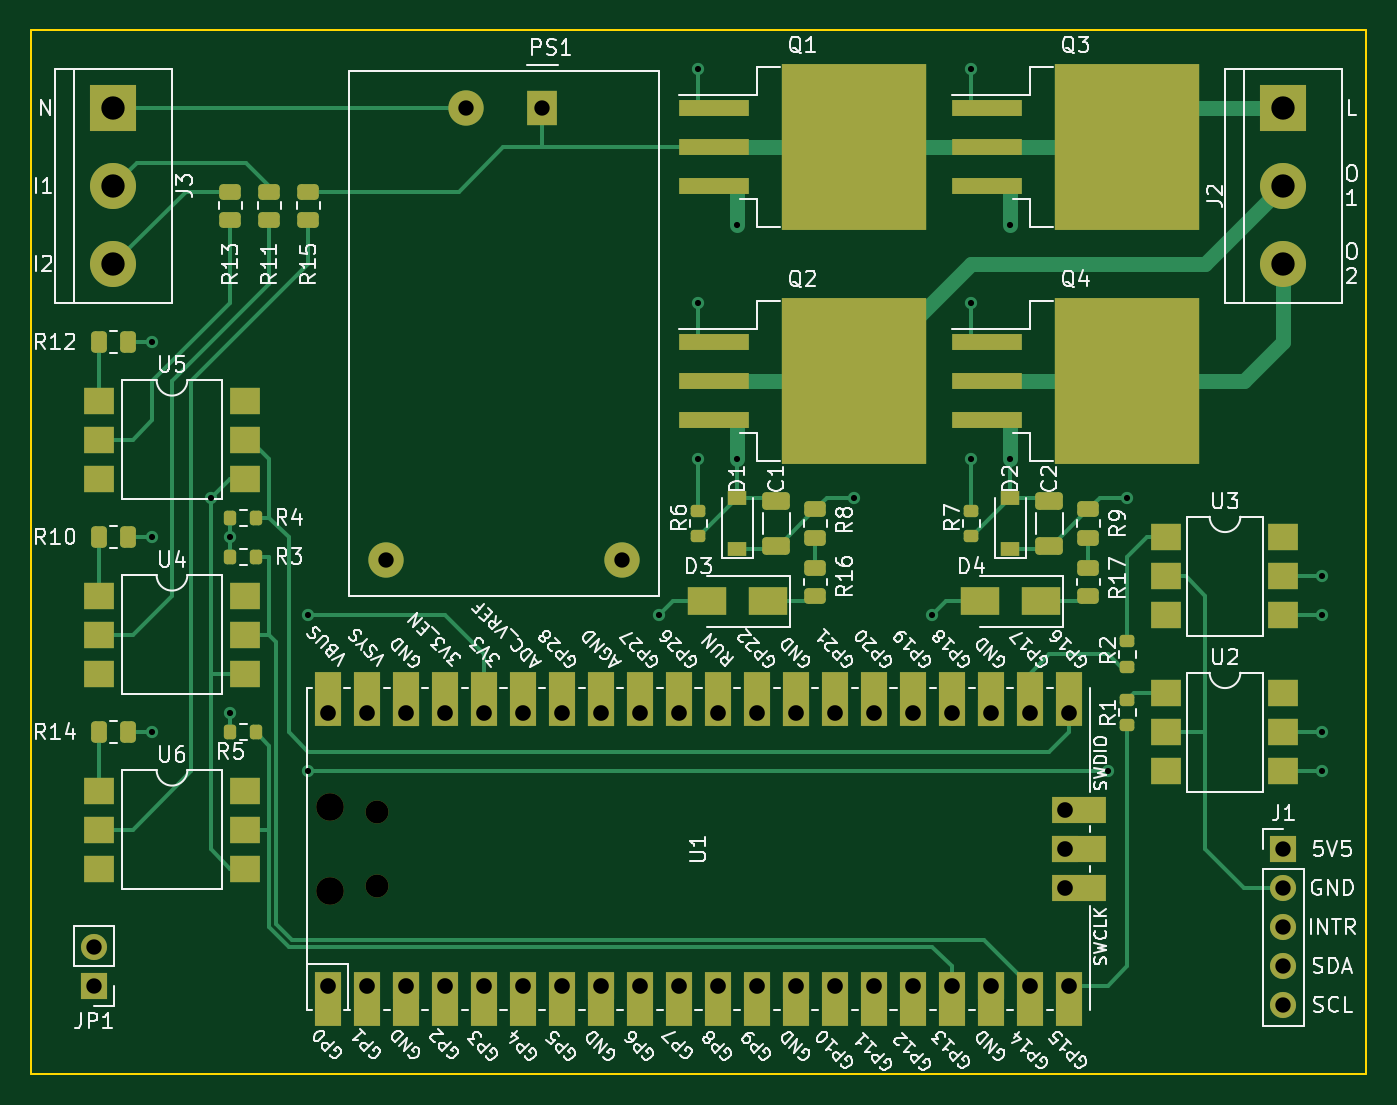
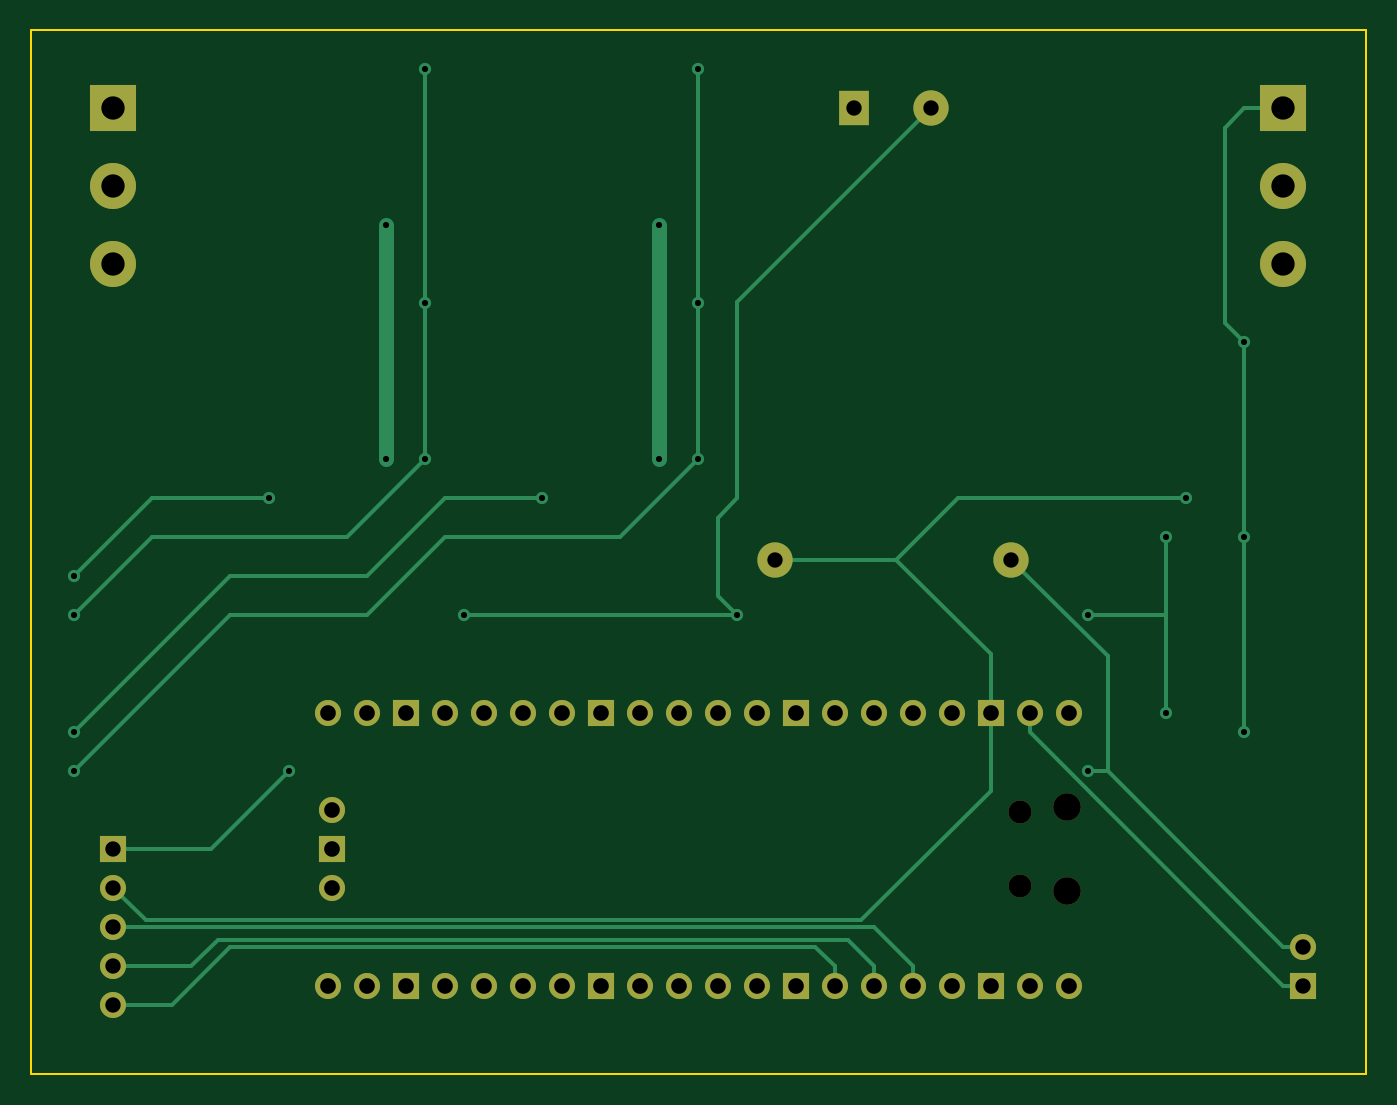
Circuit board: 11 layer files. Board 87.0 x 68.0 mm.
- bottom_copper: prototype-3-B_Cu.gbl (6860 bytes)
- bottom_mask: prototype-3-B_Mask.gbs (2494 bytes)
- paste: prototype-3-B_Paste.gbp (494 bytes)
- bottom_silk: prototype-3-B_Silkscreen.gbo (2497 bytes)
- outline: prototype-3-Edge_Cuts.gm1 (734 bytes)
- top_copper: prototype-3-F_Cu.gtl (17398 bytes)
- top_mask: prototype-3-F_Mask.gts (7715 bytes)
- paste: prototype-3-F_Paste.gtp (4580 bytes)
- top_silk: prototype-3-F_Silkscreen.gto (97686 bytes)
- drill: prototype-3-NPTH.drl (472 bytes)
- drill: prototype-3-PTH.drl (1818 bytes)

=== bottom_copper: prototype-3-B_Cu.gbl ===
G04 #@! TF.GenerationSoftware,KiCad,Pcbnew,(6.0.0)*
G04 #@! TF.CreationDate,2022-05-18T17:51:48+02:00*
G04 #@! TF.ProjectId,prototype-3,70726f74-6f74-4797-9065-2d332e6b6963,rev?*
G04 #@! TF.SameCoordinates,Original*
G04 #@! TF.FileFunction,Copper,L2,Bot*
G04 #@! TF.FilePolarity,Positive*
%FSLAX46Y46*%
G04 Gerber Fmt 4.6, Leading zero omitted, Abs format (unit mm)*
G04 Created by KiCad (PCBNEW (6.0.0)) date 2022-05-18 17:51:48*
%MOMM*%
%LPD*%
G01*
G04 APERTURE LIST*
G04 #@! TA.AperFunction,ComponentPad*
%ADD10R,3.000000X3.000000*%
G04 #@! TD*
G04 #@! TA.AperFunction,ComponentPad*
%ADD11C,3.000000*%
G04 #@! TD*
G04 #@! TA.AperFunction,ComponentPad*
%ADD12R,1.700000X1.700000*%
G04 #@! TD*
G04 #@! TA.AperFunction,ComponentPad*
%ADD13O,1.700000X1.700000*%
G04 #@! TD*
G04 #@! TA.AperFunction,ComponentPad*
%ADD14R,2.000000X2.300000*%
G04 #@! TD*
G04 #@! TA.AperFunction,ComponentPad*
%ADD15C,2.300000*%
G04 #@! TD*
G04 #@! TA.AperFunction,ViaPad*
%ADD16C,0.800000*%
G04 #@! TD*
G04 #@! TA.AperFunction,Conductor*
%ADD17C,0.250000*%
G04 #@! TD*
G04 #@! TA.AperFunction,Conductor*
%ADD18C,1.000000*%
G04 #@! TD*
G04 APERTURE END LIST*
D10*
X111760000Y-55880000D03*
D11*
X111760000Y-60960000D03*
X111760000Y-66040000D03*
D12*
X110490000Y-113030000D03*
D13*
X110490000Y-110490000D03*
X125730000Y-113030000D03*
X128270000Y-113030000D03*
D12*
X130810000Y-113030000D03*
D13*
X133350000Y-113030000D03*
X135890000Y-113030000D03*
X138430000Y-113030000D03*
X140970000Y-113030000D03*
D12*
X143510000Y-113030000D03*
D13*
X146050000Y-113030000D03*
X148590000Y-113030000D03*
X151130000Y-113030000D03*
X153670000Y-113030000D03*
D12*
X156210000Y-113030000D03*
D13*
X158750000Y-113030000D03*
X161290000Y-113030000D03*
X163830000Y-113030000D03*
X166370000Y-113030000D03*
D12*
X168910000Y-113030000D03*
D13*
X171450000Y-113030000D03*
X173990000Y-113030000D03*
X173990000Y-95250000D03*
X171450000Y-95250000D03*
D12*
X168910000Y-95250000D03*
D13*
X166370000Y-95250000D03*
X163830000Y-95250000D03*
X161290000Y-95250000D03*
X158750000Y-95250000D03*
D12*
X156210000Y-95250000D03*
D13*
X153670000Y-95250000D03*
X151130000Y-95250000D03*
X148590000Y-95250000D03*
X146050000Y-95250000D03*
D12*
X143510000Y-95250000D03*
D13*
X140970000Y-95250000D03*
X138430000Y-95250000D03*
X135890000Y-95250000D03*
X133350000Y-95250000D03*
D12*
X130810000Y-95250000D03*
D13*
X128270000Y-95250000D03*
X125730000Y-95250000D03*
X173760000Y-106680000D03*
D12*
X173760000Y-104140000D03*
D13*
X173760000Y-101600000D03*
D10*
X187960000Y-55880000D03*
D11*
X187960000Y-60960000D03*
X187960000Y-66040000D03*
D12*
X187960000Y-104140000D03*
D13*
X187960000Y-106680000D03*
X187960000Y-109220000D03*
X187960000Y-111760000D03*
X187960000Y-114300000D03*
D14*
X139700000Y-55880000D03*
D15*
X134700000Y-55880000D03*
X144900000Y-85280000D03*
X129500000Y-85280000D03*
D16*
X177800000Y-81280000D03*
X190500000Y-86360000D03*
X170180000Y-63500000D03*
X170180000Y-78740000D03*
X114300000Y-71120000D03*
X165100000Y-88900000D03*
X114300000Y-83820000D03*
X147320000Y-88900000D03*
X114300000Y-96520000D03*
X118110000Y-81280000D03*
X124460000Y-99060000D03*
X176530000Y-99060000D03*
X149860000Y-53340000D03*
X190500000Y-99060000D03*
X149860000Y-68580000D03*
X149860000Y-78740000D03*
X167640000Y-53340000D03*
X167640000Y-78740000D03*
X167640000Y-68580000D03*
X190500000Y-88900000D03*
X160020000Y-81280000D03*
X190500000Y-96520000D03*
X152400000Y-63500000D03*
X152400000Y-78740000D03*
X124460000Y-88900000D03*
X119380000Y-95250000D03*
X119380000Y-83820000D03*
D17*
X177800000Y-81280000D02*
X185420000Y-81280000D01*
X185420000Y-81280000D02*
X190500000Y-86360000D01*
D18*
X170180000Y-78740000D02*
X170180000Y-63500000D01*
D17*
X147320000Y-88900000D02*
X165100000Y-88900000D01*
X115570000Y-69850000D02*
X114300000Y-71120000D01*
X147320000Y-81280000D02*
X147320000Y-68500000D01*
X114300000Y-83820000D02*
X114300000Y-96520000D01*
X114300000Y-83820000D02*
X114300000Y-71120000D01*
X148590000Y-82550000D02*
X147320000Y-81280000D01*
X148590000Y-87630000D02*
X148590000Y-82550000D01*
X147320000Y-68500000D02*
X134700000Y-55880000D01*
X147320000Y-88900000D02*
X148590000Y-87630000D01*
X115570000Y-57150000D02*
X114300000Y-55880000D01*
X115570000Y-57150000D02*
X115570000Y-69850000D01*
X114300000Y-55880000D02*
X111760000Y-55880000D01*
X139250480Y-108770480D02*
X130810000Y-100330000D01*
X136970000Y-85280000D02*
X132970000Y-81280000D01*
X130810000Y-100330000D02*
X130810000Y-95250000D01*
X130810000Y-91440000D02*
X136970000Y-85280000D01*
X130810000Y-95250000D02*
X130810000Y-91440000D01*
X185869520Y-108770480D02*
X139250480Y-108770480D01*
X132970000Y-81280000D02*
X118110000Y-81280000D01*
X187960000Y-106680000D02*
X185869520Y-108770480D01*
X136970000Y-85280000D02*
X144900000Y-85280000D01*
X123190000Y-99060000D02*
X111760000Y-110490000D01*
X123190000Y-91590000D02*
X129500000Y-85280000D01*
X123190000Y-99060000D02*
X123190000Y-91590000D01*
X187960000Y-104140000D02*
X181610000Y-104140000D01*
X181610000Y-104140000D02*
X176530000Y-99060000D01*
X111760000Y-110490000D02*
X110490000Y-110490000D01*
X124460000Y-99060000D02*
X123190000Y-99060000D01*
X111760000Y-113030000D02*
X110490000Y-113030000D01*
X128270000Y-95250000D02*
X128270000Y-96520000D01*
X128270000Y-96520000D02*
X111760000Y-113030000D01*
X171450000Y-88900000D02*
X180340000Y-88900000D01*
X190500000Y-99060000D02*
X180340000Y-88900000D01*
X154940000Y-83820000D02*
X166370000Y-83820000D01*
X149860000Y-53340000D02*
X149860000Y-68580000D01*
X149860000Y-68580000D02*
X149860000Y-78740000D01*
X154940000Y-83820000D02*
X149860000Y-78740000D01*
X171450000Y-88900000D02*
X166370000Y-83820000D01*
X167640000Y-68580000D02*
X167640000Y-78740000D01*
X167640000Y-53340000D02*
X167640000Y-68580000D01*
X172720000Y-83820000D02*
X185420000Y-83820000D01*
X167640000Y-78740000D02*
X172720000Y-83820000D01*
X185420000Y-83820000D02*
X190500000Y-88900000D01*
X166370000Y-81280000D02*
X171450000Y-86360000D01*
X180340000Y-86360000D02*
X190500000Y-96520000D01*
X171450000Y-86360000D02*
X180340000Y-86360000D01*
X160020000Y-81280000D02*
X166370000Y-81280000D01*
D18*
X152400000Y-63500000D02*
X152400000Y-78740000D01*
D17*
X119380000Y-95250000D02*
X119380000Y-83820000D01*
X119380000Y-88900000D02*
X124460000Y-88900000D01*
X138430000Y-109220000D02*
X135890000Y-111760000D01*
X135890000Y-111760000D02*
X135890000Y-113030000D01*
X187960000Y-109220000D02*
X138430000Y-109220000D01*
X140149520Y-110040480D02*
X138430000Y-111760000D01*
X138430000Y-111760000D02*
X138430000Y-113030000D01*
X182880000Y-111760000D02*
X181160480Y-110040480D01*
X187960000Y-111760000D02*
X182880000Y-111760000D01*
X181160480Y-110040480D02*
X140149520Y-110040480D01*
X142240000Y-110490000D02*
X140970000Y-111760000D01*
X140970000Y-111760000D02*
X140970000Y-113030000D01*
X184150000Y-114300000D02*
X180340000Y-110490000D01*
X180340000Y-110490000D02*
X142240000Y-110490000D01*
X187960000Y-114300000D02*
X184150000Y-114300000D01*
M02*

=== bottom_mask: prototype-3-B_Mask.gbs ===
G04 #@! TF.GenerationSoftware,KiCad,Pcbnew,(6.0.0)*
G04 #@! TF.CreationDate,2022-05-18T17:51:48+02:00*
G04 #@! TF.ProjectId,prototype-3,70726f74-6f74-4797-9065-2d332e6b6963,rev?*
G04 #@! TF.SameCoordinates,Original*
G04 #@! TF.FileFunction,Soldermask,Bot*
G04 #@! TF.FilePolarity,Negative*
%FSLAX46Y46*%
G04 Gerber Fmt 4.6, Leading zero omitted, Abs format (unit mm)*
G04 Created by KiCad (PCBNEW (6.0.0)) date 2022-05-18 17:51:48*
%MOMM*%
%LPD*%
G01*
G04 APERTURE LIST*
%ADD10R,3.000000X3.000000*%
%ADD11C,3.000000*%
%ADD12R,1.700000X1.700000*%
%ADD13O,1.700000X1.700000*%
%ADD14O,1.800000X1.800000*%
%ADD15O,1.500000X1.500000*%
%ADD16R,2.000000X2.300000*%
%ADD17C,2.300000*%
G04 APERTURE END LIST*
D10*
X111760000Y-55880000D03*
D11*
X111760000Y-60960000D03*
X111760000Y-66040000D03*
D12*
X110490000Y-113030000D03*
D13*
X110490000Y-110490000D03*
D14*
X125860000Y-106865000D03*
X125860000Y-101415000D03*
D15*
X128890000Y-106565000D03*
X128890000Y-101715000D03*
D13*
X125730000Y-113030000D03*
X128270000Y-113030000D03*
D12*
X130810000Y-113030000D03*
D13*
X133350000Y-113030000D03*
X135890000Y-113030000D03*
X138430000Y-113030000D03*
X140970000Y-113030000D03*
D12*
X143510000Y-113030000D03*
D13*
X146050000Y-113030000D03*
X148590000Y-113030000D03*
X151130000Y-113030000D03*
X153670000Y-113030000D03*
D12*
X156210000Y-113030000D03*
D13*
X158750000Y-113030000D03*
X161290000Y-113030000D03*
X163830000Y-113030000D03*
X166370000Y-113030000D03*
D12*
X168910000Y-113030000D03*
D13*
X171450000Y-113030000D03*
X173990000Y-113030000D03*
X173990000Y-95250000D03*
X171450000Y-95250000D03*
D12*
X168910000Y-95250000D03*
D13*
X166370000Y-95250000D03*
X163830000Y-95250000D03*
X161290000Y-95250000D03*
X158750000Y-95250000D03*
D12*
X156210000Y-95250000D03*
D13*
X153670000Y-95250000D03*
X151130000Y-95250000D03*
X148590000Y-95250000D03*
X146050000Y-95250000D03*
D12*
X143510000Y-95250000D03*
D13*
X140970000Y-95250000D03*
X138430000Y-95250000D03*
X135890000Y-95250000D03*
X133350000Y-95250000D03*
D12*
X130810000Y-95250000D03*
D13*
X128270000Y-95250000D03*
X125730000Y-95250000D03*
X173760000Y-106680000D03*
D12*
X173760000Y-104140000D03*
D13*
X173760000Y-101600000D03*
D10*
X187960000Y-55880000D03*
D11*
X187960000Y-60960000D03*
X187960000Y-66040000D03*
D12*
X187960000Y-104140000D03*
D13*
X187960000Y-106680000D03*
X187960000Y-109220000D03*
X187960000Y-111760000D03*
X187960000Y-114300000D03*
D16*
X139700000Y-55880000D03*
D17*
X134700000Y-55880000D03*
X144900000Y-85280000D03*
X129500000Y-85280000D03*
M02*

=== paste: prototype-3-B_Paste.gbp ===
G04 #@! TF.GenerationSoftware,KiCad,Pcbnew,(6.0.0)*
G04 #@! TF.CreationDate,2022-05-18T17:51:48+02:00*
G04 #@! TF.ProjectId,prototype-3,70726f74-6f74-4797-9065-2d332e6b6963,rev?*
G04 #@! TF.SameCoordinates,Original*
G04 #@! TF.FileFunction,Paste,Bot*
G04 #@! TF.FilePolarity,Positive*
%FSLAX46Y46*%
G04 Gerber Fmt 4.6, Leading zero omitted, Abs format (unit mm)*
G04 Created by KiCad (PCBNEW (6.0.0)) date 2022-05-18 17:51:48*
%MOMM*%
%LPD*%
G01*
G04 APERTURE LIST*
G04 APERTURE END LIST*
M02*

=== bottom_silk: prototype-3-B_Silkscreen.gbo ===
G04 #@! TF.GenerationSoftware,KiCad,Pcbnew,(6.0.0)*
G04 #@! TF.CreationDate,2022-05-18T17:51:48+02:00*
G04 #@! TF.ProjectId,prototype-3,70726f74-6f74-4797-9065-2d332e6b6963,rev?*
G04 #@! TF.SameCoordinates,Original*
G04 #@! TF.FileFunction,Legend,Bot*
G04 #@! TF.FilePolarity,Positive*
%FSLAX46Y46*%
G04 Gerber Fmt 4.6, Leading zero omitted, Abs format (unit mm)*
G04 Created by KiCad (PCBNEW (6.0.0)) date 2022-05-18 17:51:48*
%MOMM*%
%LPD*%
G01*
G04 APERTURE LIST*
%ADD10R,3.000000X3.000000*%
%ADD11C,3.000000*%
%ADD12R,1.700000X1.700000*%
%ADD13O,1.700000X1.700000*%
%ADD14O,1.800000X1.800000*%
%ADD15O,1.500000X1.500000*%
%ADD16R,2.000000X2.300000*%
%ADD17C,2.300000*%
G04 APERTURE END LIST*
%LPC*%
D10*
X111760000Y-55880000D03*
D11*
X111760000Y-60960000D03*
X111760000Y-66040000D03*
D12*
X110490000Y-113030000D03*
D13*
X110490000Y-110490000D03*
D14*
X125860000Y-106865000D03*
X125860000Y-101415000D03*
D15*
X128890000Y-106565000D03*
X128890000Y-101715000D03*
D13*
X125730000Y-113030000D03*
X128270000Y-113030000D03*
D12*
X130810000Y-113030000D03*
D13*
X133350000Y-113030000D03*
X135890000Y-113030000D03*
X138430000Y-113030000D03*
X140970000Y-113030000D03*
D12*
X143510000Y-113030000D03*
D13*
X146050000Y-113030000D03*
X148590000Y-113030000D03*
X151130000Y-113030000D03*
X153670000Y-113030000D03*
D12*
X156210000Y-113030000D03*
D13*
X158750000Y-113030000D03*
X161290000Y-113030000D03*
X163830000Y-113030000D03*
X166370000Y-113030000D03*
D12*
X168910000Y-113030000D03*
D13*
X171450000Y-113030000D03*
X173990000Y-113030000D03*
X173990000Y-95250000D03*
X171450000Y-95250000D03*
D12*
X168910000Y-95250000D03*
D13*
X166370000Y-95250000D03*
X163830000Y-95250000D03*
X161290000Y-95250000D03*
X158750000Y-95250000D03*
D12*
X156210000Y-95250000D03*
D13*
X153670000Y-95250000D03*
X151130000Y-95250000D03*
X148590000Y-95250000D03*
X146050000Y-95250000D03*
D12*
X143510000Y-95250000D03*
D13*
X140970000Y-95250000D03*
X138430000Y-95250000D03*
X135890000Y-95250000D03*
X133350000Y-95250000D03*
D12*
X130810000Y-95250000D03*
D13*
X128270000Y-95250000D03*
X125730000Y-95250000D03*
X173760000Y-106680000D03*
D12*
X173760000Y-104140000D03*
D13*
X173760000Y-101600000D03*
D10*
X187960000Y-55880000D03*
D11*
X187960000Y-60960000D03*
X187960000Y-66040000D03*
D12*
X187960000Y-104140000D03*
D13*
X187960000Y-106680000D03*
X187960000Y-109220000D03*
X187960000Y-111760000D03*
X187960000Y-114300000D03*
D16*
X139700000Y-55880000D03*
D17*
X134700000Y-55880000D03*
X144900000Y-85280000D03*
X129500000Y-85280000D03*
M02*

=== outline: prototype-3-Edge_Cuts.gm1 ===
G04 #@! TF.GenerationSoftware,KiCad,Pcbnew,(6.0.0)*
G04 #@! TF.CreationDate,2022-05-18T17:51:48+02:00*
G04 #@! TF.ProjectId,prototype-3,70726f74-6f74-4797-9065-2d332e6b6963,rev?*
G04 #@! TF.SameCoordinates,Original*
G04 #@! TF.FileFunction,Profile,NP*
%FSLAX46Y46*%
G04 Gerber Fmt 4.6, Leading zero omitted, Abs format (unit mm)*
G04 Created by KiCad (PCBNEW (6.0.0)) date 2022-05-18 17:51:48*
%MOMM*%
%LPD*%
G01*
G04 APERTURE LIST*
G04 #@! TA.AperFunction,Profile*
%ADD10C,0.100000*%
G04 #@! TD*
G04 APERTURE END LIST*
D10*
X106360000Y-50800000D02*
X193360000Y-50800000D01*
X106360000Y-118800000D02*
X106360000Y-50800000D01*
X193360000Y-118800000D02*
X193360000Y-50800000D01*
X106360000Y-118800000D02*
X193360000Y-118800000D01*
M02*

=== top_copper: prototype-3-F_Cu.gtl (17398 bytes, source omitted) ===
=== top_mask: prototype-3-F_Mask.gts (7715 bytes, source omitted) ===
=== paste: prototype-3-F_Paste.gtp ===
G04 #@! TF.GenerationSoftware,KiCad,Pcbnew,(6.0.0)*
G04 #@! TF.CreationDate,2022-05-18T17:51:48+02:00*
G04 #@! TF.ProjectId,prototype-3,70726f74-6f74-4797-9065-2d332e6b6963,rev?*
G04 #@! TF.SameCoordinates,Original*
G04 #@! TF.FileFunction,Paste,Top*
G04 #@! TF.FilePolarity,Positive*
%FSLAX46Y46*%
G04 Gerber Fmt 4.6, Leading zero omitted, Abs format (unit mm)*
G04 Created by KiCad (PCBNEW (6.0.0)) date 2022-05-18 17:51:48*
%MOMM*%
%LPD*%
G01*
G04 APERTURE LIST*
G04 Aperture macros list*
%AMRoundRect*
0 Rectangle with rounded corners*
0 $1 Rounding radius*
0 $2 $3 $4 $5 $6 $7 $8 $9 X,Y pos of 4 corners*
0 Add a 4 corners polygon primitive as box body*
4,1,4,$2,$3,$4,$5,$6,$7,$8,$9,$2,$3,0*
0 Add four circle primitives for the rounded corners*
1,1,$1+$1,$2,$3*
1,1,$1+$1,$4,$5*
1,1,$1+$1,$6,$7*
1,1,$1+$1,$8,$9*
0 Add four rect primitives between the rounded corners*
20,1,$1+$1,$2,$3,$4,$5,0*
20,1,$1+$1,$4,$5,$6,$7,0*
20,1,$1+$1,$6,$7,$8,$9,0*
20,1,$1+$1,$8,$9,$2,$3,0*%
G04 Aperture macros list end*
%ADD10R,1.200000X0.900000*%
%ADD11RoundRect,0.200000X0.200000X0.275000X-0.200000X0.275000X-0.200000X-0.275000X0.200000X-0.275000X0*%
%ADD12R,2.500000X1.800000*%
%ADD13RoundRect,0.200000X-0.275000X0.200000X-0.275000X-0.200000X0.275000X-0.200000X0.275000X0.200000X0*%
%ADD14R,4.550000X5.250000*%
%ADD15R,4.600000X1.100000*%
%ADD16RoundRect,0.250000X0.450000X-0.262500X0.450000X0.262500X-0.450000X0.262500X-0.450000X-0.262500X0*%
%ADD17RoundRect,0.250000X-0.450000X0.262500X-0.450000X-0.262500X0.450000X-0.262500X0.450000X0.262500X0*%
%ADD18RoundRect,0.250000X0.262500X0.450000X-0.262500X0.450000X-0.262500X-0.450000X0.262500X-0.450000X0*%
%ADD19RoundRect,0.250000X0.650000X-0.325000X0.650000X0.325000X-0.650000X0.325000X-0.650000X-0.325000X0*%
%ADD20R,2.000000X1.780000*%
G04 APERTURE END LIST*
D10*
X170180000Y-84580000D03*
X170180000Y-81280000D03*
D11*
X121030000Y-85090000D03*
X119380000Y-85090000D03*
D12*
X172180000Y-88010000D03*
X168180000Y-88010000D03*
D13*
X177800000Y-90615000D03*
X177800000Y-92265000D03*
D14*
X157595000Y-61195000D03*
X157595000Y-55645000D03*
X162445000Y-55645000D03*
X162445000Y-61195000D03*
D15*
X150870000Y-55880000D03*
X150870000Y-58420000D03*
X150870000Y-60960000D03*
D16*
X175260000Y-83842500D03*
X175260000Y-82017500D03*
D11*
X121030000Y-96520000D03*
X119380000Y-96520000D03*
D13*
X167640000Y-82105000D03*
X167640000Y-83755000D03*
D10*
X152400000Y-84580000D03*
X152400000Y-81280000D03*
D17*
X121920000Y-61317500D03*
X121920000Y-63142500D03*
D14*
X180225000Y-55645000D03*
X175375000Y-55645000D03*
X180225000Y-61195000D03*
X175375000Y-61195000D03*
D15*
X168650000Y-55880000D03*
X168650000Y-58420000D03*
X168650000Y-60960000D03*
D16*
X157480000Y-87652500D03*
X157480000Y-85827500D03*
D18*
X112672500Y-83820000D03*
X110847500Y-83820000D03*
X112672500Y-96520000D03*
X110847500Y-96520000D03*
D19*
X154940000Y-84405000D03*
X154940000Y-81455000D03*
D17*
X119380000Y-61317500D03*
X119380000Y-63142500D03*
D16*
X157480000Y-83842500D03*
X157480000Y-82017500D03*
D12*
X154400000Y-88010000D03*
X150400000Y-88010000D03*
D13*
X149860000Y-82105000D03*
X149860000Y-83755000D03*
D11*
X121030000Y-82550000D03*
X119380000Y-82550000D03*
D13*
X177800000Y-94425000D03*
X177800000Y-96075000D03*
D14*
X162445000Y-76435000D03*
X162445000Y-70885000D03*
X157595000Y-76435000D03*
X157595000Y-70885000D03*
D15*
X150870000Y-71120000D03*
X150870000Y-73660000D03*
X150870000Y-76200000D03*
D20*
X110805000Y-87630000D03*
X110805000Y-90170000D03*
X110805000Y-92710000D03*
X120335000Y-92710000D03*
X120335000Y-90170000D03*
X120335000Y-87630000D03*
D16*
X175260000Y-87652500D03*
X175260000Y-85827500D03*
D18*
X112672500Y-71120000D03*
X110847500Y-71120000D03*
D20*
X180340000Y-83820000D03*
X180340000Y-86360000D03*
X180340000Y-88900000D03*
X187960000Y-88900000D03*
X187960000Y-86360000D03*
X187960000Y-83820000D03*
X110805000Y-100330000D03*
X110805000Y-102870000D03*
X110805000Y-105410000D03*
X120335000Y-105410000D03*
X120335000Y-102870000D03*
X120335000Y-100330000D03*
X110805000Y-74930000D03*
X110805000Y-77470000D03*
X110805000Y-80010000D03*
X120335000Y-80010000D03*
X120335000Y-77470000D03*
X120335000Y-74930000D03*
D19*
X172720000Y-84405000D03*
X172720000Y-81455000D03*
D20*
X180340000Y-93980000D03*
X180340000Y-96520000D03*
X180340000Y-99060000D03*
X187960000Y-99060000D03*
X187960000Y-96520000D03*
X187960000Y-93980000D03*
D17*
X124460000Y-61317500D03*
X124460000Y-63142500D03*
D14*
X175375000Y-70885000D03*
X175375000Y-76435000D03*
X180225000Y-76435000D03*
X180225000Y-70885000D03*
D15*
X168650000Y-71120000D03*
X168650000Y-73660000D03*
X168650000Y-76200000D03*
M02*

=== top_silk: prototype-3-F_Silkscreen.gto (97686 bytes, source omitted) ===
=== drill: prototype-3-NPTH.drl ===
M48
; DRILL file {KiCad (6.0.0)} date Wed May 18 17:52:34 2022
; FORMAT={-:-/ absolute / metric / decimal}
; #@! TF.CreationDate,2022-05-18T17:52:34+02:00
; #@! TF.GenerationSoftware,Kicad,Pcbnew,(6.0.0)
; #@! TF.FileFunction,NonPlated,1,2,NPTH
FMAT,2
METRIC
; #@! TA.AperFunction,NonPlated,NPTH,ComponentDrill
T1C1.500
; #@! TA.AperFunction,NonPlated,NPTH,ComponentDrill
T2C1.800
%
G90
G05
T1
X128.89Y-101.715
X128.89Y-106.565
T2
X125.86Y-101.415
X125.86Y-106.865
T0
M30

=== drill: prototype-3-PTH.drl ===
M48
; DRILL file {KiCad (6.0.0)} date Wed May 18 17:52:34 2022
; FORMAT={-:-/ absolute / metric / decimal}
; #@! TF.CreationDate,2022-05-18T17:52:34+02:00
; #@! TF.GenerationSoftware,Kicad,Pcbnew,(6.0.0)
; #@! TF.FileFunction,Plated,1,2,PTH
FMAT,2
METRIC
; #@! TA.AperFunction,Plated,PTH,ViaDrill
T1C0.400
; #@! TA.AperFunction,Plated,PTH,ComponentDrill
T2C1.000
; #@! TA.AperFunction,Plated,PTH,ComponentDrill
T3C1.020
; #@! TA.AperFunction,Plated,PTH,ComponentDrill
T4C1.520
%
G90
G05
T1
X114.3Y-71.12
X114.3Y-83.82
X114.3Y-96.52
X118.11Y-81.28
X119.38Y-83.82
X119.38Y-95.25
X124.46Y-88.9
X124.46Y-99.06
X147.32Y-88.9
X149.86Y-53.34
X149.86Y-68.58
X149.86Y-78.74
X152.4Y-63.5
X152.4Y-78.74
X160.02Y-81.28
X165.1Y-88.9
X167.64Y-53.34
X167.64Y-68.58
X167.64Y-78.74
X170.18Y-63.5
X170.18Y-78.74
X176.53Y-99.06
X177.8Y-81.28
X190.5Y-86.36
X190.5Y-88.9
X190.5Y-96.52
X190.5Y-99.06
T2
X110.49Y-110.49
X110.49Y-113.03
X129.5Y-85.28
X134.7Y-55.88
X139.7Y-55.88
X144.9Y-85.28
X187.96Y-104.14
X187.96Y-106.68
X187.96Y-109.22
X187.96Y-111.76
X187.96Y-114.3
T3
X125.73Y-95.25
X125.73Y-113.03
X128.27Y-95.25
X128.27Y-113.03
X130.81Y-95.25
X130.81Y-113.03
X133.35Y-95.25
X133.35Y-113.03
X135.89Y-95.25
X135.89Y-113.03
X138.43Y-95.25
X138.43Y-113.03
X140.97Y-95.25
X140.97Y-113.03
X143.51Y-95.25
X143.51Y-113.03
X146.05Y-95.25
X146.05Y-113.03
X148.59Y-95.25
X148.59Y-113.03
X151.13Y-95.25
X151.13Y-113.03
X153.67Y-95.25
X153.67Y-113.03
X156.21Y-95.25
X156.21Y-113.03
X158.75Y-95.25
X158.75Y-113.03
X161.29Y-95.25
X161.29Y-113.03
X163.83Y-95.25
X163.83Y-113.03
X166.37Y-95.25
X166.37Y-113.03
X168.91Y-95.25
X168.91Y-113.03
X171.45Y-95.25
X171.45Y-113.03
X173.76Y-101.6
X173.76Y-104.14
X173.76Y-106.68
X173.99Y-95.25
X173.99Y-113.03
T4
X111.76Y-55.88
X111.76Y-60.96
X111.76Y-66.04
X187.96Y-55.88
X187.96Y-60.96
X187.96Y-66.04
T0
M30

